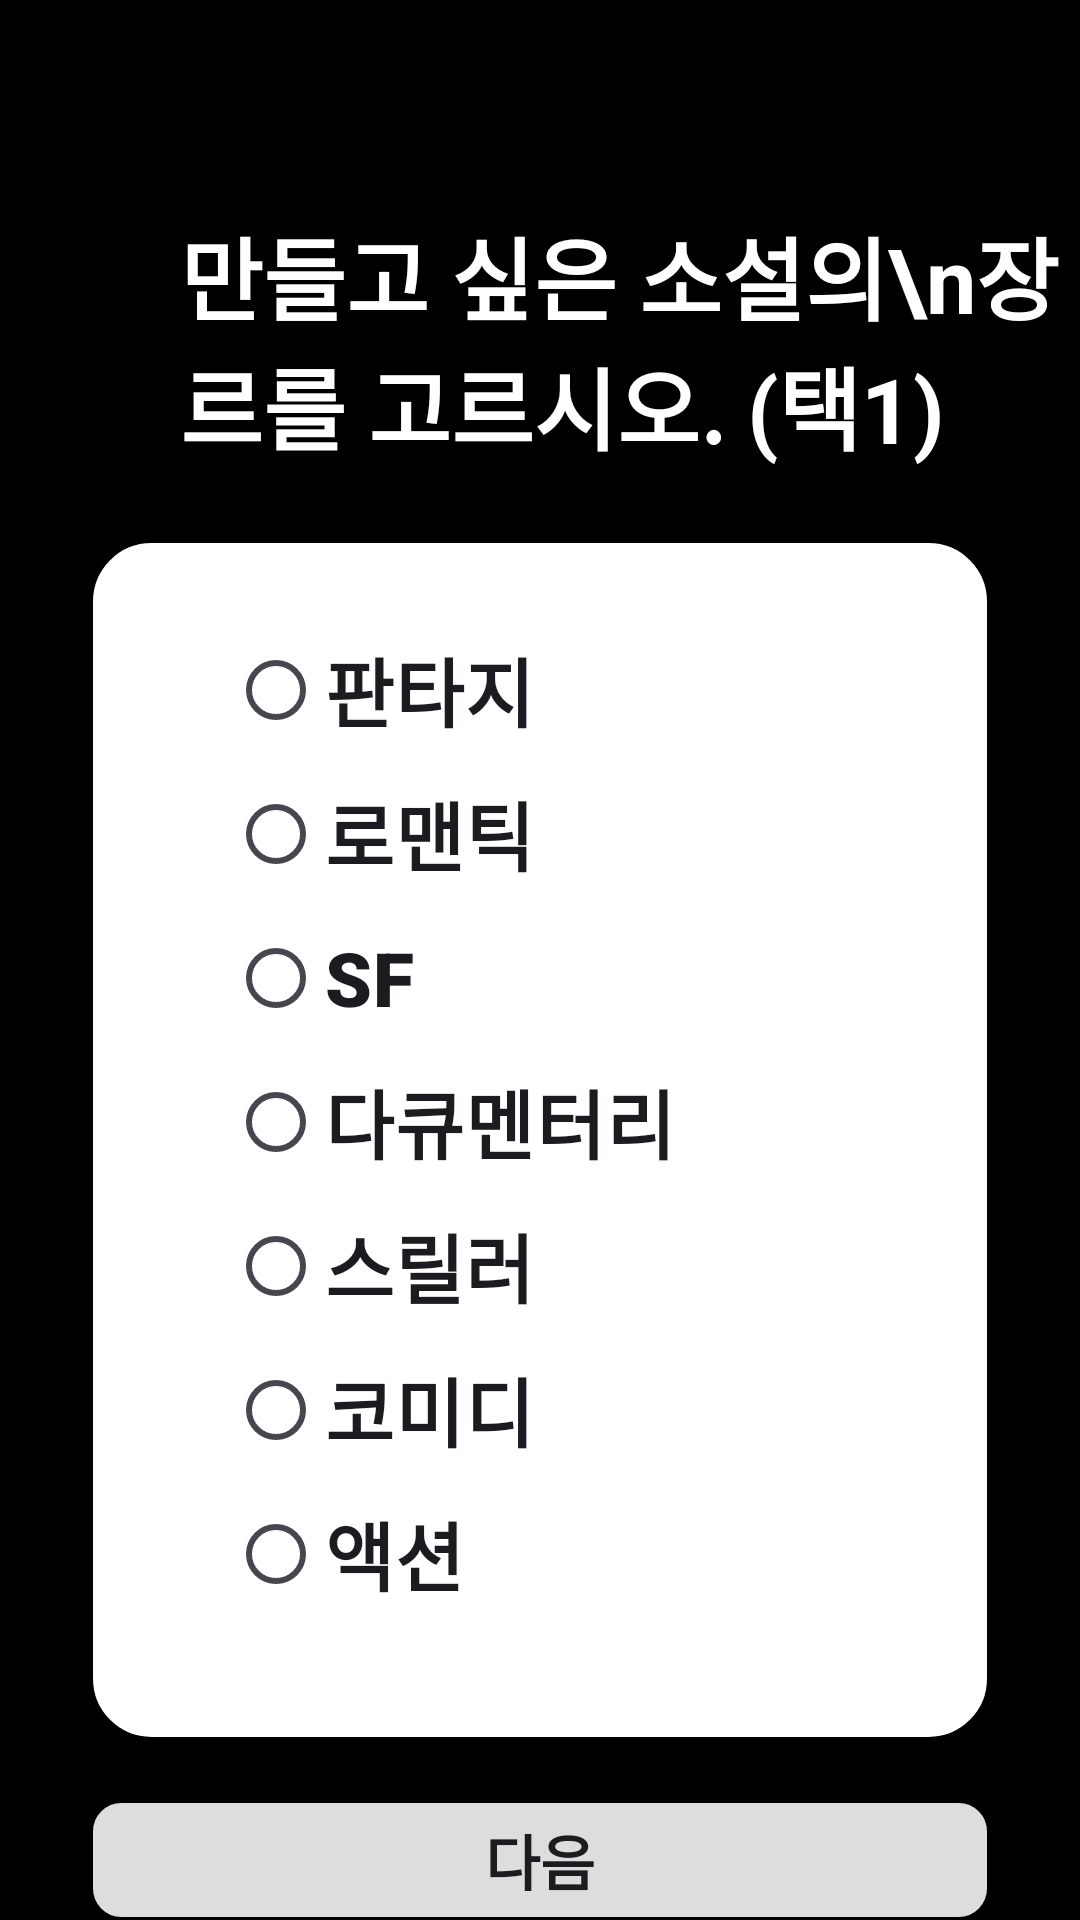

The Android layout XML behind this screen, and the referenced resources:
<!-- AndroidManifest.xml: application theme Theme.Material3.DayNight.NoActionBar -->
<!-- res/layout/activity_select_nov_genre.xml -->
<?xml version="1.0" encoding="utf-8"?>
<RelativeLayout xmlns:android="http://schemas.android.com/apk/res/android"
    android:layout_width="match_parent"
    android:layout_height="match_parent"
    android:background="#000000">

    
    <TextView
        android:id="@+id/text_title"
        android:layout_width="wrap_content"
        android:layout_height="wrap_content"
        android:text="만들고 싶은 소설의\n장르를 고르시오. (택1)"
        android:textColor="#FFFFFF"
        android:textSize="30dp"
        android:textStyle="bold"
        android:layout_marginTop="70dp"
        android:layout_marginStart="60dp"
        android:layout_marginBottom="24dp" />
    <View
        android:layout_width="300dp"
        android:layout_height="400dp"
        android:background="@drawable/rounded_button_3"
        android:layout_marginTop="180dp"
        android:layout_centerHorizontal="true"
        />

    <RadioGroup
        android:id="@+id/radioGroup_genre"
        android:layout_width="match_parent"
        android:layout_height="wrap_content"
        android:layout_alignParentEnd="true"
        android:layout_marginStart="60dp"
        android:layout_marginTop="190dp"
        android:layout_marginEnd="-1dp"
        android:layout_marginBottom="24dp"
        android:background="@android:color/transparent"
        android:elevation="2dp"
        android:orientation="vertical"
        android:padding="16dp">

        <RadioButton
            android:id="@+id/radio_fantasy"
            android:layout_width="wrap_content"
            android:layout_height="wrap_content"
            android:fontFamily="@font/spoqahansansneo_bold"
            android:text="판타지"
            android:textSize="25sp"
            android:textStyle="bold" />

        <RadioButton
            android:id="@+id/radio_romantic"
            android:layout_width="wrap_content"
            android:layout_height="wrap_content"
            android:fontFamily="@font/spoqahansansneo_bold"
            android:text="로맨틱"
            android:textSize="25sp"
            android:textStyle="bold" />

        <RadioButton
            android:id="@+id/radio_sf"
            android:layout_width="wrap_content"
            android:layout_height="wrap_content"
            android:fontFamily="sans-serif-black"
            android:text="SF"
            android:textSize="25sp"
            android:textStyle="bold" />

        <RadioButton
            android:id="@+id/radio_documentary"
            android:layout_width="wrap_content"
            android:layout_height="wrap_content"
            android:fontFamily="@font/spoqahansansneo_bold"
            android:text="다큐멘터리"
            android:textSize="25sp"
            android:textStyle="bold" />

        <RadioButton
            android:id="@+id/radio_thriller"
            android:layout_width="wrap_content"
            android:layout_height="wrap_content"
            android:fontFamily="@font/spoqahansansneo_bold"
            android:text="스릴러"
            android:textSize="25sp"
            android:textStyle="bold" />

        <RadioButton
            android:id="@+id/radio_comedy"
            android:layout_width="wrap_content"
            android:layout_height="wrap_content"
            android:fontFamily="@font/spoqahansansneo_bold"
            android:text="코미디"
            android:textSize="25sp"
            android:textStyle="bold" />

        <RadioButton
            android:id="@+id/radio_action"
            android:layout_width="wrap_content"
            android:layout_height="wrap_content"
            android:fontFamily="@font/spoqahansansneo_bold"
            android:text="액션"
            android:textSize="25sp"
            android:textStyle="bold" />
    </RadioGroup>

    <android.widget.Button
        android:id="@+id/button_next"
        android:layout_width="300dp"
        android:layout_height="60dp"
        android:text="다음"
        android:textSize="20dp"
        android:textStyle="bold"
        android:background="@drawable/rounded_button_4"
        android:layout_marginTop="600dp"
        android:layout_centerHorizontal="true"/>


</RelativeLayout>
<!-- resources referenced by this layout -->
<resources>
  <!-- drawable rounded_button_3 (drawable) -->
  <?xml version="1.0" encoding="utf-8"?>
  <shape xmlns:android="http://schemas.android.com/apk/res/android">
      <solid android:color="#ffffff"/> 
      <corners android:radius="20dp"/> 
      <stroke android:color="#000000" android:width="1dp"/> 
  </shape>
  <!-- drawable rounded_button_4 (drawable) -->
  <?xml version="1.0" encoding="utf-8"?>
  <shape xmlns:android="http://schemas.android.com/apk/res/android">
      <solid android:color="#DDDDDD"/> 
      <corners android:radius="10dp"/> 
      <stroke android:color="#000000" android:width="1dp"/> 
  </shape>
</resources>
